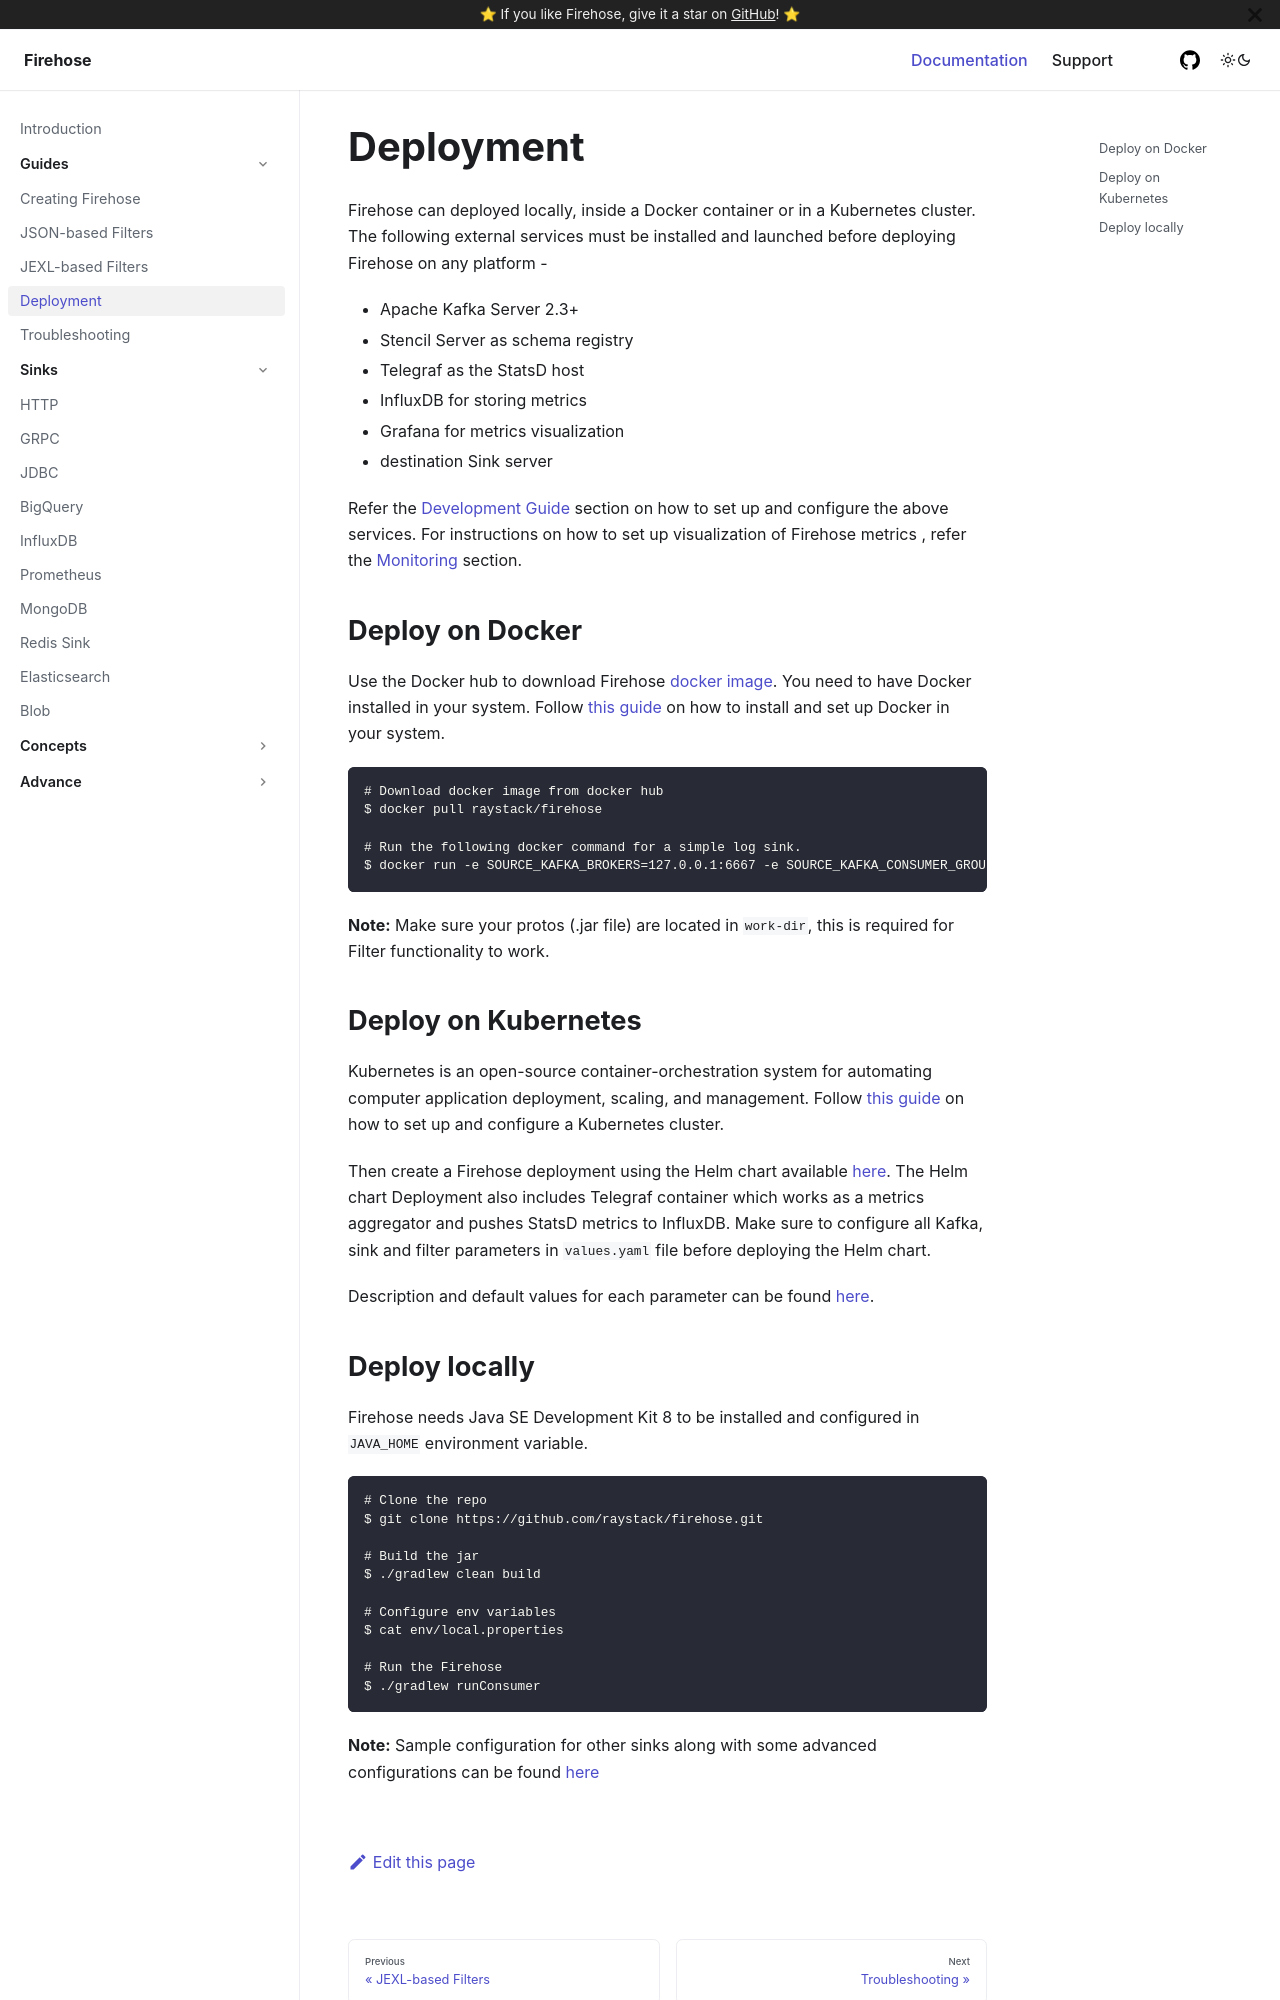

repository: raystack/firehose · page: guides/deployment/index.html · generator: docusaurus

# Deployment

Firehose can deployed locally, inside a Docker container or in a Kubernetes cluster. The following external services must be installed and launched before deploying Firehose on any platform -

- Apache Kafka Server 2.3+
- Stencil Server as schema registry
- Telegraf as the StatsD host
- InfluxDB for storing metrics
- Grafana for metrics visualization
- destination Sink server

Refer the [Development Guide](../contribute/development.md) section on how to set up and configure the above services. For instructions on how to set up visualization of Firehose metrics , refer the [Monitoring ](../concepts/monitoring.md#setting-up-grafana-with-firehose)section.

## Deploy on Docker

Use the Docker hub to download Firehose [docker image](https://hub.docker.com/r/raystack/firehose/). You need to have Docker installed in your system. Follow[ this guide](https://www.docker.com/products/docker-desktop) on how to install and set up Docker in your system.

```text
# Download docker image from docker hub
$ docker pull raystack/firehose

# Run the following docker command for a simple log sink.
$ docker run -e SOURCE_KAFKA_BROKERS=127.0.0.1:6667 -e SOURCE_KAFKA_CONSUMER_GROUP_ID=kafka-consumer-group-id -e SOURCE_KAFKA_TOPIC=sample-topic -e SINK_TYPE=log -e SOURCE_KAFKA_CONSUMER_CONFIG_AUTO_OFFSET_RESET=latest -e INPUT_SCHEMA_PROTO_CLASS=com.github.firehose.sampleLogProto.SampleLogMessage -e SCHEMA_REGISTRY_STENCIL_ENABLE=true -e SCHEMA_REGISTRY_STENCIL_URLS=http://localhost:9000/artifactory/proto-descriptors/latest/raystack/firehose:latest
```

**Note:** Make sure your protos \(.jar file\) are located in `work-dir`, this is required for Filter functionality to work.

## Deploy on Kubernetes

Kubernetes is an open-source container-orchestration system for automating computer application deployment, scaling, and management. Follow [this guide](https://kubernetes.io/docs/setup/) on how to set up and configure a Kubernetes cluster.

Then create a Firehose deployment using the Helm chart available [here](https://github.com/raystack/charts/tree/main/stable/firehose). The Helm chart Deployment also includes Telegraf container which works as a metrics aggregator and pushes StatsD metrics to InfluxDB. Make sure to configure all Kafka, sink and filter parameters in `values.yaml` file before deploying the Helm chart.

Description and default values for each parameter can be found[ here](https://github.com/raystack/charts/tree/main/stable/firehose#values).
